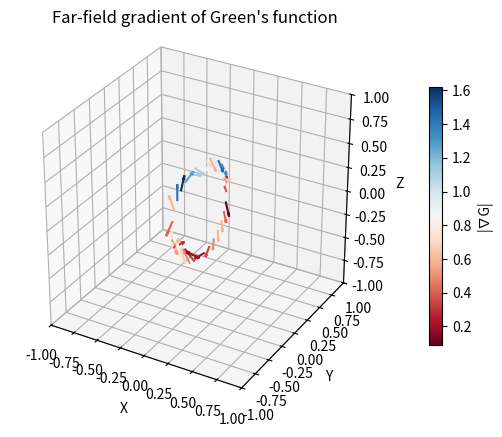

Generate this figure with matplotlib:
import numpy as np
from scipy.special import hankel1, jv, kv
import matplotlib.pyplot as plt
import matplotlib.colors as colors

# from numpy.polynomial.legendre import leggauss
# from numpy.polynomial.laguerre import laggauss

"""
Tailored Green's function on the Helmholtz equation.

"""

def getSphericalCoordinates(x):
    x = np.atleast_2d(x)
    if x.shape[0] != 3:
        x = x.T
    R = np.linalg.norm(x, axis=0)
    phi = np.arccos(x[2, :] / R)  # angle to the z axis
    theta = np.arctan2(x[1, :], x[0, :])  # angle to the x axis in the xy plane

    xpolar = np.array([R, phi, theta])
    return xpolar

def getSphericalCoordinatesWRTx(x):
    x = np.atleast_2d(x)
    if x.shape[0] != 3:
        x = x.T
    R = np.linalg.norm(x, axis=0)
    phi = np.arccos(x[0, :] / R)  # angle to the X axis
    theta = np.arctan2(x[1, :], x[2, :])  # angle to the X axis in the ZY plane

    xpolar = np.array([R, phi, theta])
    return xpolar

def getCylindricalCoordinatesWRTx(x):
    x = np.atleast_2d(x)
    if x.shape[0] != 3:
        x = x.T
    R = np.linalg.norm(x[1:3, :], axis=0)
    phi = np.arctan2(x[2, :], x[1, :])  # angle to the X axis in the ZY plane
    xx = x[0, :]
    xpolar = np.array([R, phi, xx])
    return xpolar

def compute_distance_matrix(x, y):
    x = np.atleast_2d(x)
    y = np.atleast_2d(y)

    # Ensure input shapes are (3, Nx) and (3, Ny)
    if x.shape[0] != 3:
        x = x.T
    if y.shape[0] != 3:
        y = y.T

    Nx = x.shape[1]
    Ny = y.shape[1]

    # Compute pairwise distances
    diff = x[:, :, np.newaxis] - y[:, np.newaxis, :]
    r = np.linalg.norm(diff, axis=0)  # shape (Nx, Ny)
    return r

def FreeSpaceGreenFunction(x, y, k, dim=3):
    """
    x - observer position of size (3, Nx)
    y - source position of size (3, Ny)
    k - wavenumber
    dim - dimension (default is 3)

    returns:
    G - Green's function matrix of size (Nx, Ny)
    """

    r = compute_distance_matrix(x, y)

    if np.any(r == 0):
        raise ValueError("Source and field points cannot be the same.")

    if dim == 3:
        G = np.exp(1j * k * r) / (4 * np.pi * r)
        return G  # shape (Nx, Ny)
    else:
        raise NotImplementedError("Only 3D Green's function is implemented as of now.")
    
# def CylinderGreenFunction(x, y, k, a, dim=3):
#     """
#     x - observer
#     y - source
#     k - wavenumber
#     a - cylinder radius
#     dim - dimension (default is 3)
#     """
#     r = compute_distance_matrix(x, y)

#     if np.any(r == 0):
#         raise ValueError("Source and field points cannot be the same.")

#     if dim==3:
#         G = np.zeros_like(r, dtype=complex)
#         kint = np.linspace(0, 10 * k, 100) # discretization?
#         for index, ki in enumerate(kint):
#             print('computing the cylinder Green function for ki = ', ki, index, ' out of ', len(kint))

#             kk = np.sqrt(k**2 - ki**2 + 0j)
            
#             obs_polar = getSphericalCoordinates(x)
#             src_polar = getSphericalCoordinates(y)

#             cos0 = np.cos(ki * (x[2, :, np.newaxis] - y[2, np.newaxis, :]))  # shape (Nx, Ny)
            
#             for m in range(30): # discretization?
#                 # print(m)
#                 cos1 = np.cos(m * (obs_polar[2, :, np.newaxis] - src_polar[2, np.newaxis, :]))  # shape (Nx, Ny)
#                 epsilonm = 1 if m == 0 else 2

#                 Hkm0 = hankel1(m, kk * obs_polar[0, :])  # shape (Nx,)
#                 Hkm1 = hankel1(m, kk * src_polar[0, :])  # shape (Ny,)

#                 Jkm0 = jv(m-1, kk * a)  # shape ()
#                 Jkm1 = jv(m+1, kk * a)  # shape ()
#                 Hkm0_a = hankel1(m-1, kk * a)  # shape ()
#                 Hkm1_a = hankel1(m+1, kk * a)  # shape ()

#                 betam = (Jkm0 - Jkm1)/(Hkm0_a - Hkm1_a) # shape ???

#                 G += epsilonm * (Hkm0[:, np.newaxis] * Hkm1[np.newaxis, :]) * cos0 * cos1 * betam[np.newaxis, np.newaxis]

#         G *= (-1j / 4 / np.pi) 


#         return G

#     else:
#         raise NotImplementedError("Only 3D Green's function is implemented as of now.")

# def CylinderGreenFunction(
#     x, y, k, a,
#     dim=3,
#     Nq_prop=100,
#     mmax=32
# ):
    
#     # TODO: fix!

#     if dim != 3:
#         raise NotImplementedError

#     k = np.atleast_1d(k)
#     Nk = k.size
#     Nx = x.shape[1]
#     Ny = y.shape[1]

#     obs_r, _, obs_phi = getSphericalCoordinatesWRTx(x)
#     src_r, _, src_phi = getSphericalCoordinatesWRTx(y)

#     dz   = x[0, :, None] - y[0, None, :]          # (Nx, Ny), Note: dz is along the cylinder axis!
#     dphi = obs_phi[:, None] - src_phi[None, :]    # (Nx, Ny)

#     G = np.zeros((Nk, Nx, Ny), dtype=np.complex128)

#     # ---- m-dependent quantities ----
#     m = np.arange(mmax)                           # (m,)
#     eps = np.ones(mmax)
#     eps[1:] = 2

#     # angular dependence (m, Nx, Ny)
#     cos1 = np.cos(m[:, None, None] * dphi[None, :, :])

#     for ik, k0 in enumerate(k):

#         # ---- quadrature ----
#         maxk = 10 * k0
#         ki = np.linspace(0, maxk, Nq_prop)         # (q,)
#         w = np.full(Nq_prop, maxk / Nq_prop)       # (q,)

#         # ki = np.linspace(-maxk, maxk, Nq_prop)         # (q,)
#         # w = np.full(Nq_prop, 2 * maxk / Nq_prop)       # (q,)


#         kk = np.sqrt(k0**2 - ki**2 + 0j)            # (q,)
#         cos0 = np.cos(ki[:, None, None] * dz)      # (q, Nx, Ny)

#         # ---- beta(q, m) ----
#         kk_qm = kk[:, None]
#         m_qm = m[None, :]

#         Jm0 = jv(m_qm - 1, kk_qm * a)
#         Jm1 = jv(m_qm + 1, kk_qm * a)
#         Hm0 = hankel1(m_qm - 1, kk_qm * a)
#         Hm1 = hankel1(m_qm + 1, kk_qm * a)

#         beta = (Jm0 - Jm1) / (Hm0 - Hm1)             # (q, m)

#         # ---- Hankel terms ----
#         H_obs = hankel1(
#             m_qm[:, :, None],
#             kk_qm[:, :, None] * obs_r[None, None, :]
#         )                                           # (q, m, Nx)

#         H_src = hankel1(
#             m_qm[:, :, None],
#             kk_qm[:, :, None] * src_r[None, None, :]
#         )                                           # (q, m, Ny)

#         # ---- accumulation ----
#         G[ik] += np.sum(
#             w[:, None, None, None]
#             * eps[None, :, None, None]
#             * beta[:, :, None, None]
#             * H_obs[:, :, :, None]
#             * H_src[:, :, None, :]
#             * cos0[:, None, :, :]
#             * cos1[None, :, :, :],
#             axis=(0, 1)
#         )

#     G *= (-1j / (4 * np.pi))

#     return G

# fully complex?
def CylinderGreenFunction(
    x, y, k, a,
    dim=3,
    Nq_prop=100,
    mmax=32
):
    
    # TODO: fix!

    if dim != 3:
        raise NotImplementedError

    k = np.atleast_1d(k)
    Nk = k.size
    Nx = x.shape[1]
    Ny = y.shape[1]

    # obs_r, obs_theta, obs_phi = getSphericalCoordinatesWRTx(x)
    # src_r, src_theta, src_phi = getSphericalCoordinatesWRTx(y)

    obs_r, obs_phi, obs_x = getCylindricalCoordinatesWRTx(x)
    src_r, src_phi, src_x = getCylindricalCoordinatesWRTx(y)

    dz   = obs_x[:, None] - src_x[None, :]          # (Nx, Ny), Note: dz is along the cylinder axis!
    dphi = obs_phi[:, None] - src_phi[None, :] % (2 * np.pi)    # (Nx, Ny)

    G = np.zeros((Nk, Nx, Ny), dtype=np.complex128)

    # ---- m-dependent quantities ----
    m = np.arange(0, mmax, 1)    # (m,)  
    epsm =  np.ones(mmax)
    epsm[1:] = 2                 

    # angular dependence (m, Nx, Ny)
    cos1 = np.exp(1j* m[:, None, None] * dphi[None, :, :])

    for ik, k0 in enumerate(k):

        # ---- quadrature ----
        maxk = 10 * k0

        ki = np.linspace(0, maxk, Nq_prop)         # (q,)
        w = np.full(Nq_prop, maxk / Nq_prop)       # (q,)


        kk = np.sqrt(k0**2 - ki**2 + 0j)            # (q,)
        cos0 = np.exp(1j * ki[:, None, None] * dz)      # (q, Nx, Ny)

        # ---- beta(q, m) ----
        kk_qm = kk[:, None]
        m_qm = m[None, :]

        Jm0 = jv(m_qm , kk_qm * a)
        Hm0 = hankel1(m_qm, kk_qm * a)
        beta = Jm0 / Hm0

        # Jm0 = jv(m_qm - 1, kk_qm * a)
        # Jm1 = jv(m_qm + 1, kk_qm * a)
        # Hm0 = hankel1(m_qm - 1, kk_qm * a)
        # Hm1 = hankel1(m_qm + 1, kk_qm * a)

        # beta = (Jm0 - Jm1) / (Hm0 - Hm1)             # (q, m)

        # ---- Hankel terms ----
        H_obs = hankel1(
            m_qm[:, :, None],
            kk_qm[:, :, None] * obs_r[None, None, :]
        )                                           # (q, m, Nx)

        H_src = hankel1(
            m_qm[:, :, None],
            kk_qm[:, :, None] * src_r[None, None, :]
        )       
        
        # Create a boolean mask for all kk entries that are NOT zero
        mask = np.abs(kk) > 1e-12 # skip the zero point (pole)

        newterm = np.sum(
            w[mask, None, None, None]
            * beta[mask, :, None, None]
            * H_obs[mask, :, :, None]
            * H_src[mask, :, None, :]
            * cos0[mask, None, :, :]
            * cos1[None, :, :, :]
            * epsm[None, :, None, None],
            axis=(0, 1)  # sum over kk (axis 0) and m (axis 1)
        )

        # if np.max(np.abs(newterm)) >1e12:
        #     newterm = np.zeros_like(newterm)  # skip unstable terms
        # Apply mask along the first axis of all arrays
        G[ik] += newterm

    G *= (-1j / (4 * np.pi))

    return G


class TailoredGreen():
    def __init__(self, G_scattering, c=340., dim=3, kwargs_green={}):
        self.dim = dim
        self.G_scattering = G_scattering
        self.G_scattering_kwargs = kwargs_green
        self.G_base = FreeSpaceGreenFunction
        self.c = c  # speed of sound

    def getGreenFunction(self, x, y, k):
        G0 = self.getFreeSpaceGreen(x, y, k)
        G1 = self.getScatteringGreen(x, y, k)
        return G0 + G1
    
    def getFreeSpaceGreen(self, x, y, k):
        return self.G_base(x, y, k, dim=self.dim)

    def getScatteringGreen(self, x, y, k):
        return self.G_scattering(x, y, k, dim=self.dim, **self.G_scattering_kwargs)
    
    # plot total on 2D plane

    # get 3D directionality
    def getGradientGreen(self, x, y, k, wrt='y', eps=1e-6):

        if wrt == 'y':
            # construct 6 points around y
            # use finite differences to compute the gradient vector at y
            y = np.atleast_2d(y)
            gradG = np.zeros((3, x.shape[1], y.shape[1]), dtype=complex)

            for i in range(3):
                y_comp_plus = y.copy()
                y_comp_minus = y.copy()
                y_comp_plus[i, :] += eps
                y_comp_minus[i, :] -= eps

                G_plus = self.getGreenFunction(x, y_comp_plus, k)
                G_minus = self.getGreenFunction(x, y_comp_minus, k)

                gradG[i, :, :] = (G_plus - G_minus) / (2 * eps)

        return gradG # shape (3, Nx, Ny)
    
    def getFarFieldGradientGreen(self, k, y, eps=1e-6, R=None, Nphi=18, Ntheta=36):

        """
        getFarFieldGradientGreen
        compute the gradient of G_total in the farfield of y, assuming sources are close to (0, 0) compared to R=100/k
        :param k: wave number
        :param y:source positions, size (3, Ny)
        :param eps: spacing for computing the finite-difference gradient
        :param R: (optional) radius of the far field sphere
        :param Nphi: discretization in polar angle
        :param Ntheta: discretization in azimuth
        :return: gradG - gradient of G_total at far field points, size (3, N, Ny)
        """

        # build x as a sphere of points at a distance R >> 1/k away from (midpoint of) y
        # compute gradients wrt y at (x, y)

        if R is None:
            R = 1e6 / k  # large distance

        phi = np.linspace(0, np.pi, Nphi)
        theta = np.linspace(0 - np.pi/2, 2 * np.pi- np.pi/2, Ntheta, endpoint=False)

        Phi, Theta = np.meshgrid(phi, theta, indexing='ij')
        X = R * np.sin(Phi) * np.cos(Theta)
        Y = R * np.sin(Phi) * np.sin(Theta)
        Z = R * np.cos(Phi)

        x = np.vstack([X.ravel(), Y.ravel(), Z.ravel()])  # shape (3, N)

        gradG = self.getGradientGreen(x, y, k, wrt='y', eps=eps)
        
        return gradG, x, Phi, Theta
    

    def plotFarFieldGradient(self, k, y, eps=1e-6, R=None, Nphi=18, Ntheta=36):
        gradG, x, Phi, Theta = self.getFarFieldGradientGreen(k, y, eps=eps, R=R, Nphi=Nphi, Ntheta=Ntheta)
        gx, gy, gz = np.real(gradG) # discard imaginary part
        RR=1.0
        a = self.G_scattering_kwargs.get('a', 0.5)
        X, Y, Z = x[0, :], x[1, :], x[2, :]
        gx, gy, gz = gx.ravel(), gy.ravel(), gz.ravel()

            # ---- vector magnitude for coloring ----
        mag = np.sqrt(gx**2 + gy**2 + gz**2)

        fig = plt.figure()
        ax = fig.add_subplot(111, projection="3d")

        # ---- quiver plot with magnitude coloring ----
        q = ax.quiver(
            X, Y, Z,
            gx, gy, gz,
            # np.zeros_like(gx), gy, gz,
            length=0.15,
            normalize=True,
            colors=None,
            cmap="RdBu",
            array=mag
        )

        # colorbar
        cbar = fig.colorbar(q, ax=ax, shrink=0.7, pad=0.1)
        cbar.set_label("|∇G|")

        # # ---- cylinder along x-axis ----
        # x_cyl = np.linspace(-1.2, 1.2, 100)
        # phi_cyl = np.linspace(0, 2*np.pi, 60)

        # Xc, Phic = np.meshgrid(x_cyl, phi_cyl)
        # Yc = a * np.cos(Phic)
        # Zc = a * np.sin(Phic)

        # ax.plot_surface(
        #     Xc, Yc, Zc,
        #     color="gray",
        #     alpha=0.3,
        #     linewidth=0,
        #     zorder=0
        # )

        # ---- labels ----
        ax.set_title("Far-field gradient of Green's function")
        ax.set_xlabel("X")
        ax.set_ylabel("Y")
        ax.set_zlabel("Z")
        ax.set_xlim([-1, 1])
        ax.set_ylim([-1, 1])
        ax.set_zlim([-1, 1])

        ax.set_box_aspect([1, 1, 1])

        plt.show()
        plt.close(fig)

    def plotScatteringYZ(self, k, y, eps=1e-6, rmin=None, rmax=None, Nr=50, Ntheta=90):

        theta = np.linspace(0, 2 * np.pi, Ntheta, endpoint=False)
        R = np.linspace(rmin, rmax, Nr)
        Theta, R_grid = np.meshgrid(theta, R)
        Y = R_grid * np.cos(Theta)
        Z = R_grid * np.sin(Theta)
        X = np.zeros_like(Y)
        x = np.vstack([X.ravel(), Y.ravel(), Z.ravel()])  # shape (3, N)
        fig, axs = plt.subplots(1, 2, figsize=(12, 5),  sharey=True,constrained_layout=True)

        G0 = self.getFreeSpaceGreen(x, y, k)
        G1 = self.getScatteringGreen(x, y, k)
        G_total = G0 + G1

        G0_reshaped = G0.reshape(Y.shape)
        G_total = G_total.reshape(Y.shape)

        eps0 = np.abs(G0_reshaped)[np.abs(G0_reshaped) > 0].min()
        eps1 = np.abs(G_total)[np.abs(G_total) > 0].min()

        # Plot G0
        im0 = axs[0].pcolormesh(
            Y, Z,
            np.real(G0_reshaped),
            shading='auto',
            cmap='viridis',
            # norm=colors.LogNorm(vmin=eps0, vmax=np.abs(G0_reshaped).max())
        )
        axs[0].set_title('G0 on the yz plane')
        axs[0].set_xlabel('y')
        axs[0].set_ylabel('z')
        A = self.G_scattering_kwargs.get('a', 0.5)
        cyl_y = A * np.cos(theta)
        cyl_z = A * np.sin(theta)
        axs[0].plot(cyl_y, cyl_z, 'k--', linewidth=2, label='Cylinder')
        axs[0].plot(y[1], y[2], 'ro', label='Source')
        axs[0].axis('equal')
        fig.colorbar(im0, ax=axs[0])

        # Plot G0 + G1
        im1 = axs[1].pcolormesh(
            Y, Z,
            np.real(G_total),
            shading='auto',
            cmap='viridis',
            # norm=colors.LogNorm(vmin=eps1, vmax=np.abs(G_total).max())
        )
        axs[1].set_title('G0+G1 on the yz plane')
        axs[1].set_xlabel('y')
        axs[1].set_ylabel('z')
        axs[1].plot(cyl_y, cyl_z, 'k--', linewidth=2, label='Cylinder')
        axs[1].plot(y[1], y[2], 'ro', label='Source')
        axs[1].axis('equal')
        fig.colorbar(im1, ax=axs[1])

        plt.show()

greenCylinder = TailoredGreen(CylinderGreenFunction, dim=3, kwargs_green={'a': 0.5})

if __name__ == "__main__":
    ysrc = np.array([[0.0, 0.0, 1.0]]).T
    RR = 0.5
    greenCylinder.plotFarFieldGradient(k=10.0, y=ysrc, R=RR, Ntheta = 2)
    gradG, x, Phi, Theta = greenCylinder.getFarFieldGradientGreen(k=10.0, y=ysrc, R=RR, Ntheta=2)
    print(np.abs(np.sum(gradG[:, :, 0] * x, axis=0))) # should be (close to) zero, if it is not, something's wrong with the scattering part
    print(np.max(np.abs(np.sum(gradG[:, :, 0] * x, axis=0))))
    # greenCylinder.plotScatteringYZ(k=10.0, y=ysrc, rmin=0.5, rmax=10.5, Nr=50, Ntheta=90)
